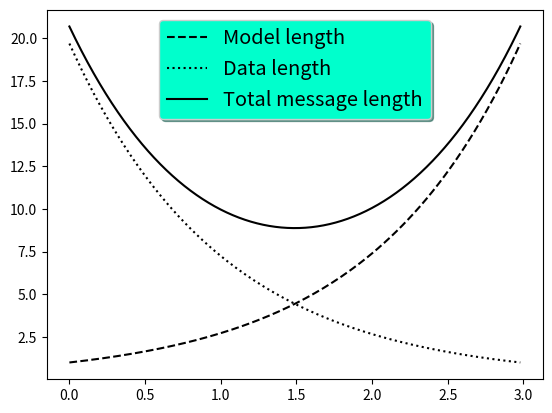

Write the Python code that produced this figure.
%matplotlib inline

import numpy as np
import matplotlib.pyplot as plt

# Make some fake data.
a = b = np.arange(0, 3, .02)
c = np.exp(a)
d = c[::-1]

# Create plots with pre-defined labels.
fig, ax = plt.subplots()
ax.plot(a, c, 'k--', label='Model length')
ax.plot(a, d, 'k:', label='Data length')
ax.plot(a, c + d, 'k', label='Total message length')

legend = ax.legend(loc='upper center', shadow=True, fontsize='x-large')

# Put a nicer background color on the legend.
legend.get_frame().set_facecolor('#00FFCC')

plt.show()